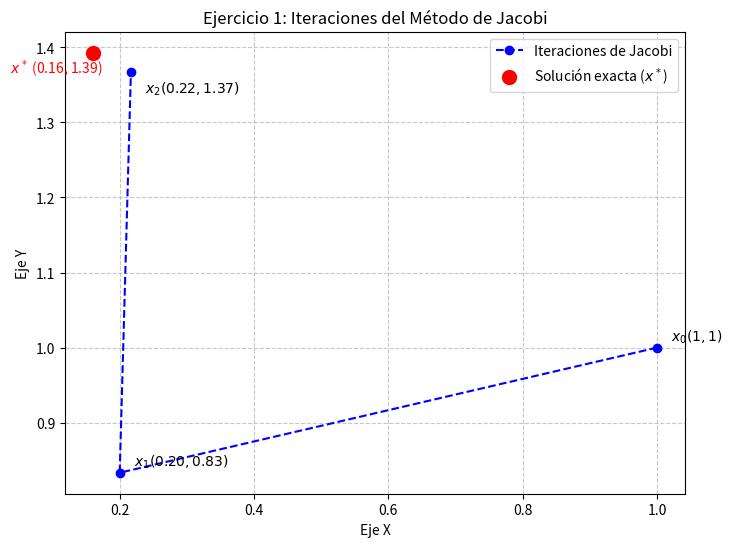

Write Python code to recreate this figure.

import numpy as np
import matplotlib.pyplot as plt

# Definición directa del sistema Ax = b
A = np.array([[10.0, 1.0],
              [4.0,  6.0]])
b = np.array([3.0, 9.0])

# Vector inicial x0
x0 = np.array([1.0, 1.0])

# --- Iteración 1 ---
# x1 = (3 - y0)/10 ,  y1 = (9 - 4*x0)/6
x1 = np.zeros(2)
x1[0] = (b[0] - A[0, 1] * x0[1]) / A[0, 0]
x1[1] = (b[1] - A[1, 0] * x0[0]) / A[1, 1]

# --- Iteración 2 ---
# x2 = (3 - y1)/10 ,  y2 = (9 - 4*x1)/6
x2 = np.zeros(2)
x2[0] = (b[0] - A[0, 1] * x1[1]) / A[0, 0]
x2[1] = (b[1] - A[1, 0] * x1[0]) / A[1, 1]

# Solución exacta
x_exacta = np.linalg.solve(A, b)

# Mostrar valores
print(f"x0: {x0}")
print(f"x1: {x1}")
print(f"x2: {x2}")
print(f"Solución exacta x*: {x_exacta}")

# --- Gráfico de los puntos ---
puntos = np.array([x0, x1, x2])

plt.figure(figsize=(8, 6))

# Trazar iteraciones de Jacobi
plt.plot(puntos[:, 0], puntos[:, 1], 'o--', color='blue', label='Iteraciones de Jacobi')

# Trazar solución exacta
plt.scatter(x_exacta[0], x_exacta[1], color='red', s=100, zorder=5, label='Solución exacta ($x^*$)')

# Etiquetas en el gráfico
plt.annotate('$x_0 (1, 1)$', (x0[0], x0[1]), textcoords="offset points", xytext=(10, 5))
plt.annotate(f'$x_1 ({x1[0]:.2f}, {x1[1]:.2f})$', (x1[0], x1[1]), textcoords="offset points", xytext=(10, 5))
plt.annotate(f'$x_2 ({x2[0]:.2f}, {x2[1]:.2f})$', (x2[0], x2[1]), textcoords="offset points", xytext=(10, -15))
plt.annotate(f'$x^*$ ({x_exacta[0]:.2f}, {x_exacta[1]:.2f})', (x_exacta[0], x_exacta[1]), textcoords="offset points", xytext=(-60, -15), color='red')

plt.xlabel('Eje X')
plt.ylabel('Eje Y')
plt.title('Ejercicio 1: Iteraciones del Método de Jacobi')
plt.grid(True, linestyle='--', alpha=0.7)
plt.legend()
plt.show()
